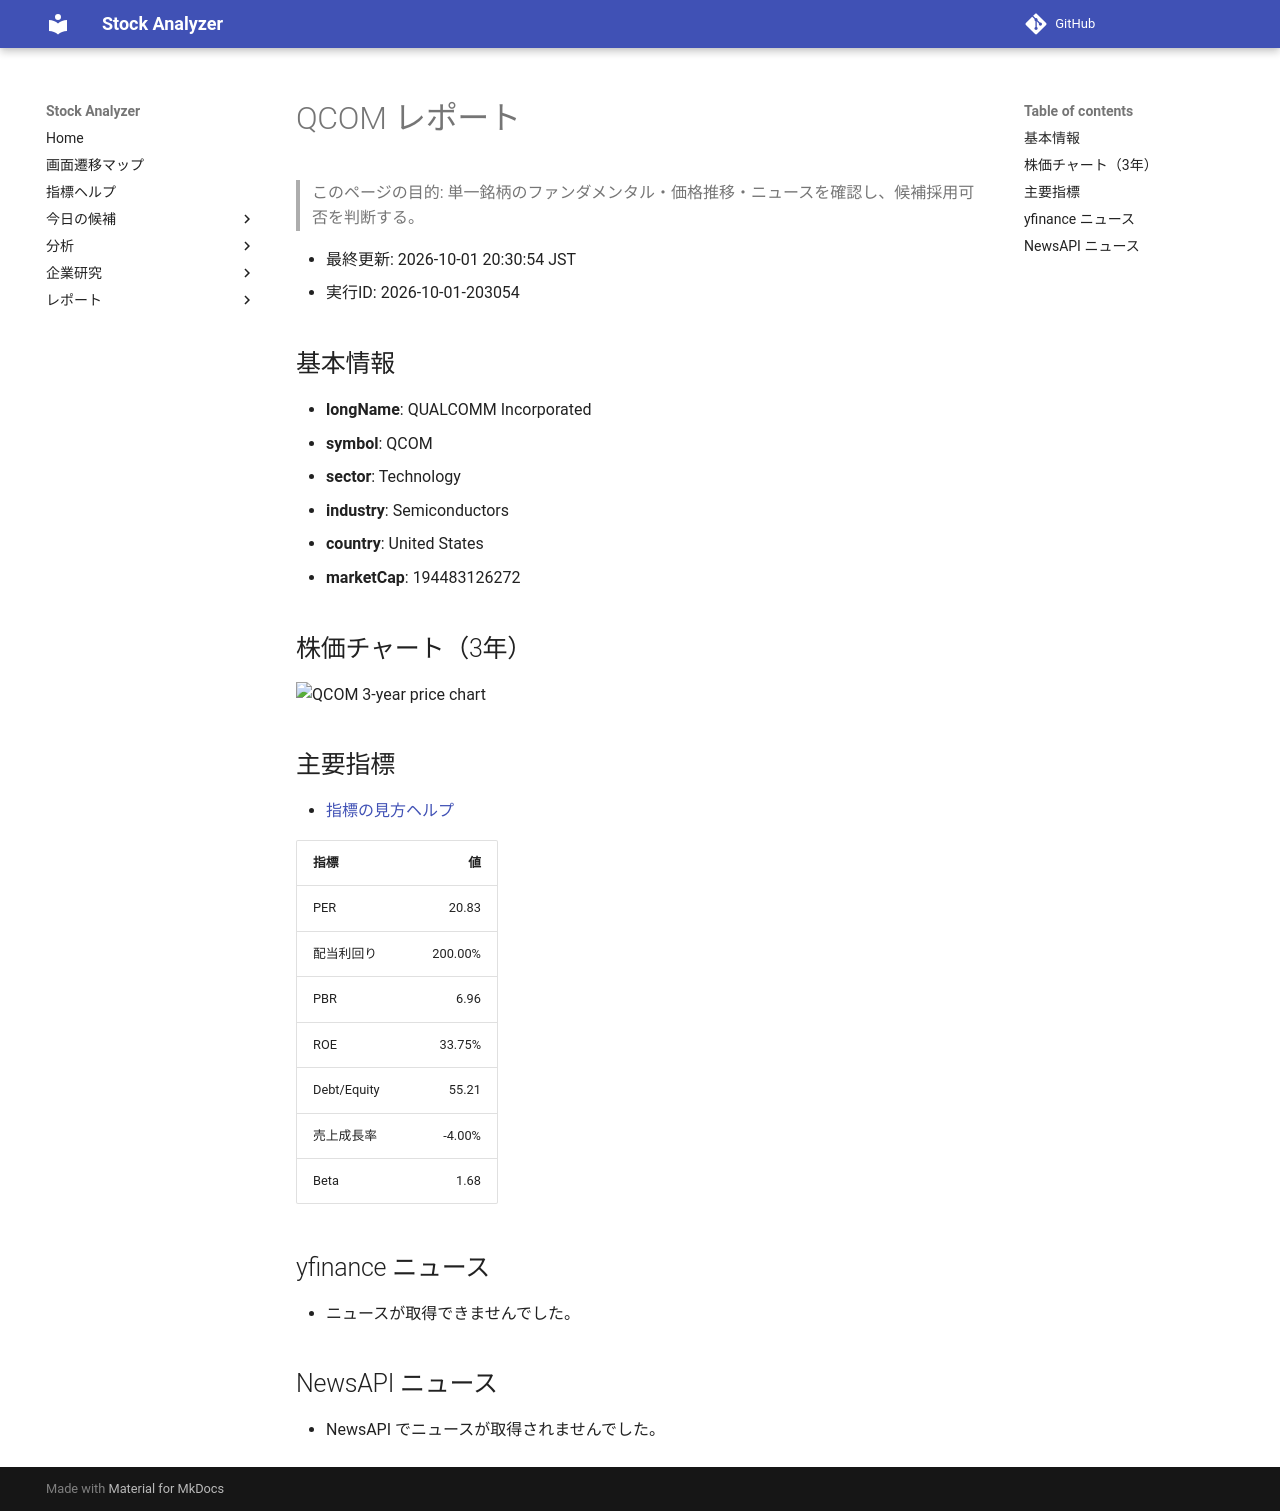

repository: Yumi-note/Making-APP · page: stocks/2026-10-01/203054/QCOM/index.html · generator: mkdocs

# QCOM レポート

> このページの目的: 単一銘柄のファンダメンタル・価格推移・ニュースを確認し、候補採用可否を判断する。

- 最終更新: 2026-10-01 20:30:54 JST
- 実行ID: 2026-10-01-203054

## 基本情報

- **longName**: QUALCOMM Incorporated
- **symbol**: QCOM
- **sector**: Technology
- **industry**: Semiconductors
- **country**: United States
- **marketCap**: 194483126272

## 株価チャート（3年）

![QCOM 3-year price chart](QCOM_3y.png)

## 主要指標

- [指標の見方ヘルプ](../../../../indicators.md)

| 指標 | 値 |
|---|---:|
| PER | 20.83 |
| 配当利回り | 200.00% |
| PBR | 6.96 |
| ROE | 33.75% |
| Debt/Equity | 55.21 |
| 売上成長率 | -4.00% |
| Beta | 1.68 |

## yfinance ニュース

- ニュースが取得できませんでした。

## NewsAPI ニュース

- NewsAPI でニュースが取得されませんでした。
